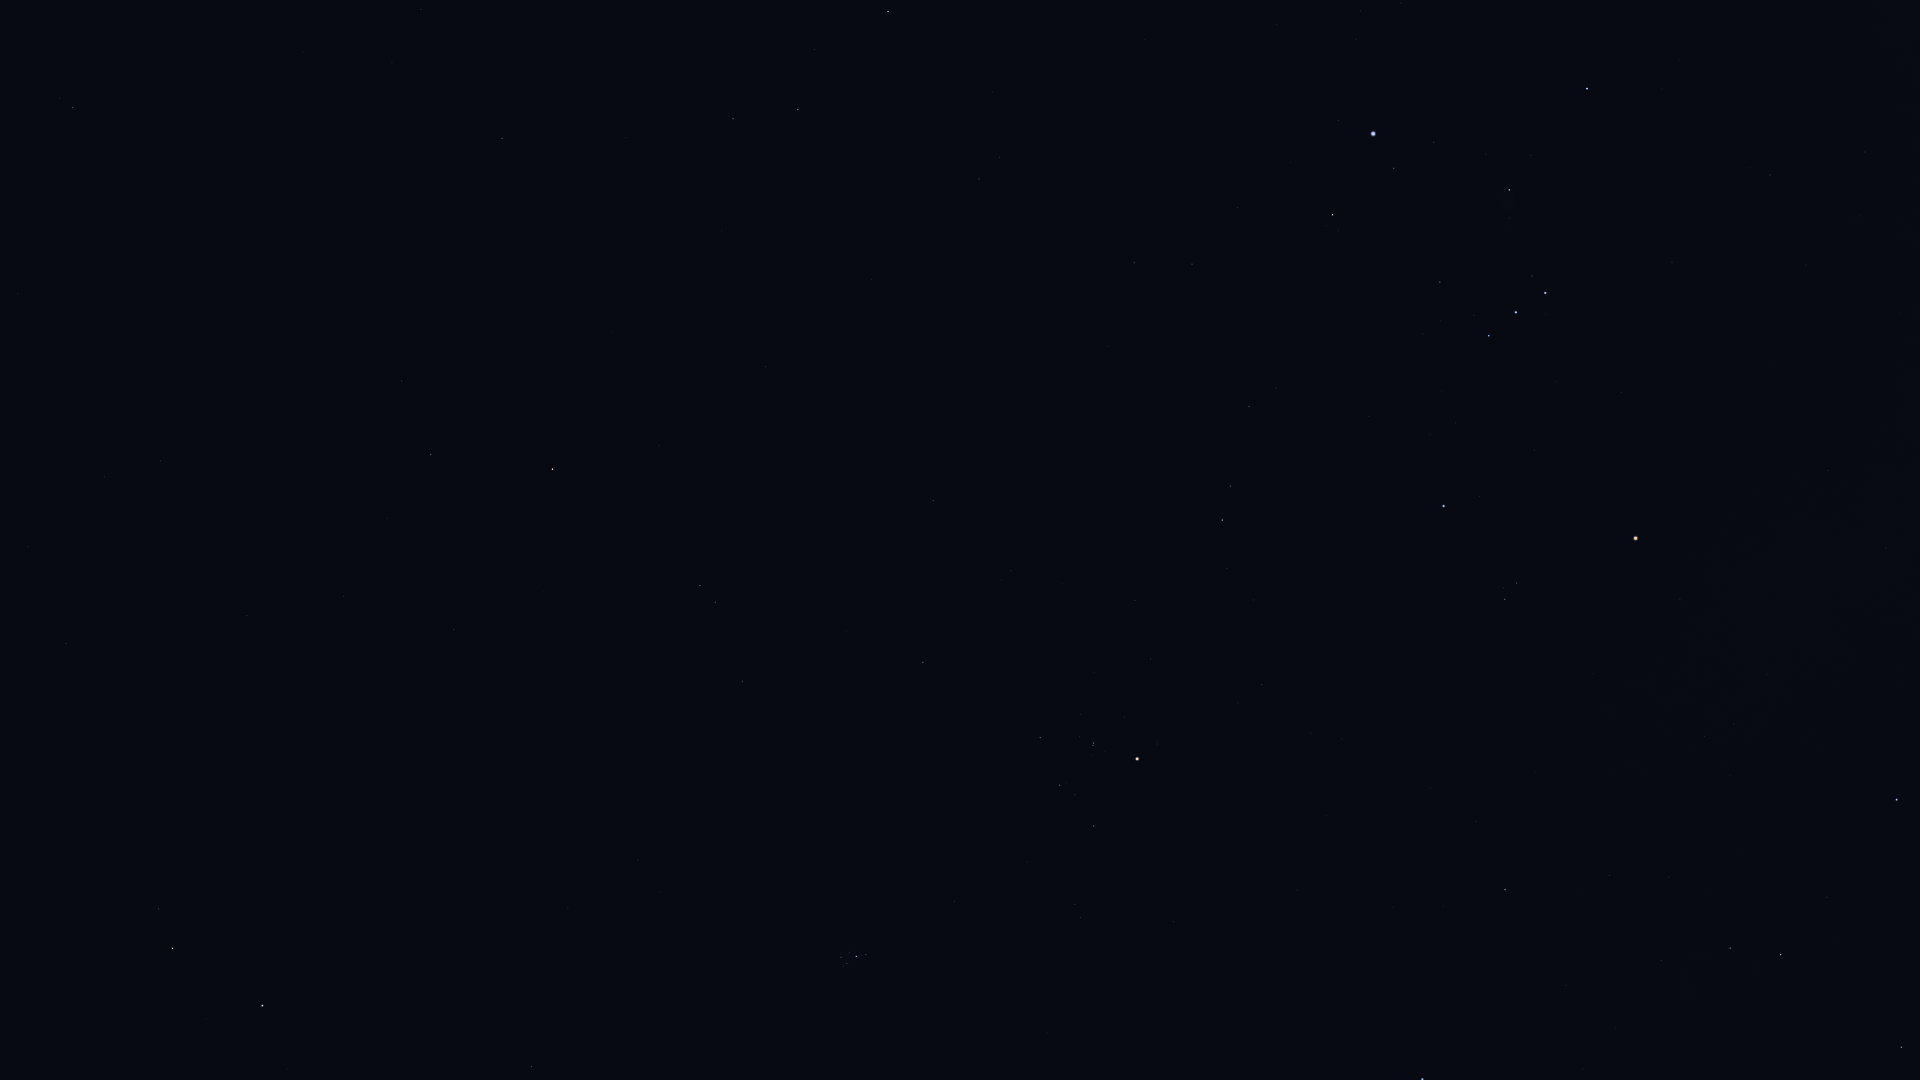

The data file committed next to this chart (first rows):
Star_ID, Name, X, Y
7884, HIP 7884, 28, 547
8198, Torcular, 66, 644
8645, Baten Kaitos, 73, 108
8832, Mesarthim, 158, 909
8833, HIP 8833, 104, 477
8903, Sheratan, 172, 948
9487, Alrescha, 160, 461
9884, Hamal, 262, 1006
10826, Mira, 266, 301
12093, HIP 12093, 387, 518
12706, Kaffaljidhma, 430, 454
13209, Bharani, 531, 1067
13701, Azha, 502, 139
14135, Menkar, 552, 469
14838, Botein, 638, 860
15197, Zibal, 626, 138
15900, HIP 15900, 700, 586
16537, Ran, 733, 119
17378, Rana, 798, 110
17489, Celaeno, 841, 962
17499, Electra, 841, 957
17531, Taygeta, 843, 966
17573, Maia, 847, 963
17579, Asterope, 848, 968
17608, Merope, 849, 953
17702, Alcyone, 856, 956
17851, Pleione, 866, 957
18543, Zaurak, 888, 12
18724, HIP 18724, 923, 662
19587, Beid, 979, 179
19849, Keid, 999, 157
20205, Prima Hyadum, 1040, 738
20455, Secunda Hyadum, 1059, 785
20648, HIP 20648, 1075, 795
20889, Ain, 1094, 826
20894, Chamukuy, 1093, 743
21109, Hoggar, 1107, 462
21421, Aldebaran, 1137, 759
21444, HIP 21444, 1134, 263
21881, HIP 21881, 1173, 922
22109, HIP 22109, 1192, 264
22449, Tabit, 1222, 520
22701, HIP 22701, 1237, 208
22730, HIP 22730, 1243, 408
23875, Cursa, 1332, 215
24244, HIP 24244, 1356, 39
24327, HIP 24327, 1361, 11
24436, Rigel, 1373, 134
24845, HIP 24845, 1401, 3
24873, HIP 24873, 1404, 26
25336, Bellatrix, 1443, 506
25428, Elnath, 1422, 1079
25930, Mintaka, 1489, 336
26207, Meissa, 1505, 599
26241, Hatysa, 1509, 190
26311, Alnilam, 1516, 312
26451, Tianguan, 1505, 890
26727, Alnitak, 1545, 293
27366, Saiph, 1587, 89
27913, HIP 27913, 1609, 875
... 18 more rows
